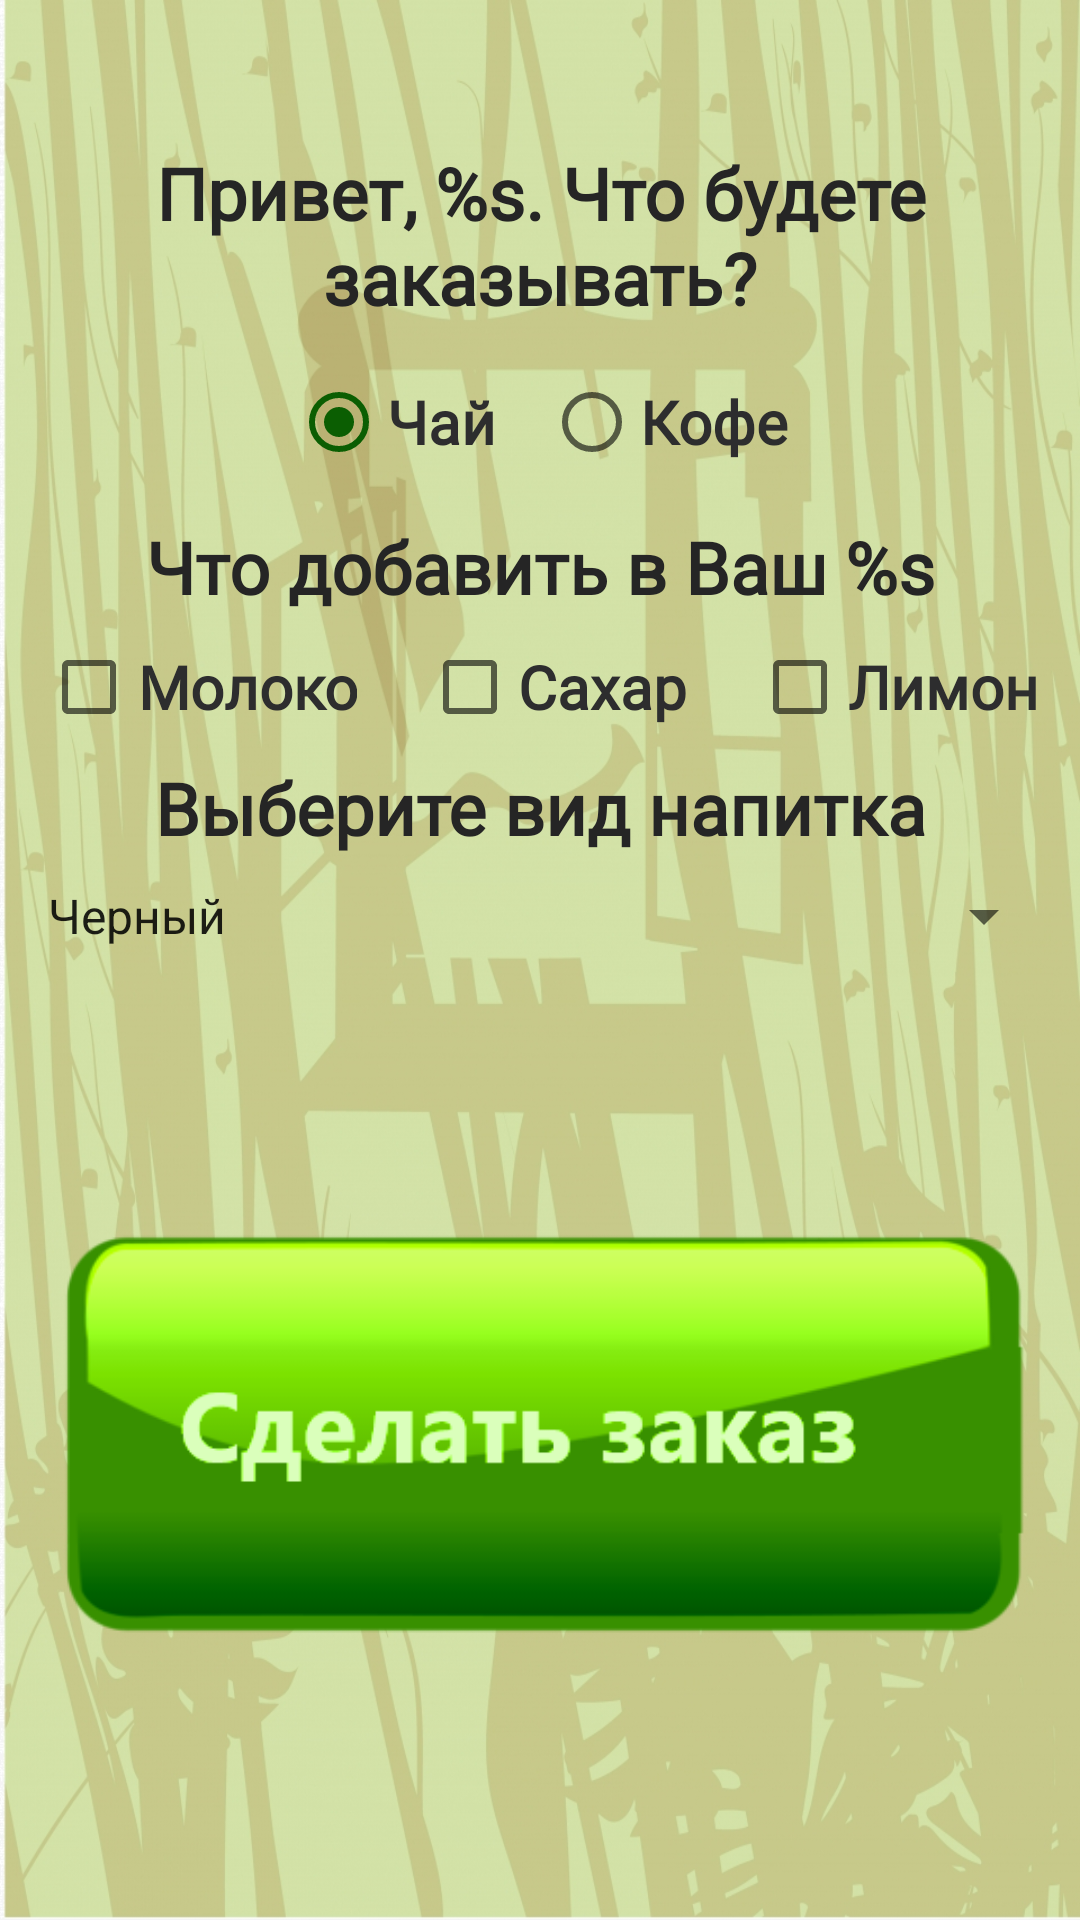

Reconstruct the res/layout file that produces this screen, plus the resources it refers to.
<!-- AndroidManifest.xml: application theme AppTheme -->
<!-- res/layout/activity_create_order.xml -->
<?xml version="1.0" encoding="utf-8"?>
<androidx.constraintlayout.widget.ConstraintLayout xmlns:android="http://schemas.android.com/apk/res/android"
    xmlns:app="http://schemas.android.com/apk/res-auto"
    xmlns:tools="http://schemas.android.com/tools"
    android:layout_width="match_parent"
    android:layout_height="match_parent"
    tools:context=".CreateOrderActivity"
    android:background="@drawable/background">

    <TextView
        android:id="@+id/textViewHello"
        android:layout_marginTop="48dp"
        android:layout_width="wrap_content"
        android:layout_height="wrap_content"
        android:layout_marginBottom="8dp"
        android:fontFamily="@font/bad_script"
        android:gravity="center"
        android:text="@string/hello_text"
        android:textColor="@color/dark_gray"
        android:textSize="24sp"
        android:textStyle="bold"
        app:layout_constraintEnd_toEndOf="parent"
        app:layout_constraintStart_toStartOf="parent"
        app:layout_constraintTop_toTopOf="parent" />

    <RadioGroup
        android:id="@+id/radioGroupDrink"
        android:layout_width="wrap_content"
        android:layout_height="wrap_content"
        android:orientation="horizontal"
        app:layout_constraintTop_toBottomOf="@id/textViewHello"
        app:layout_constraintStart_toStartOf="parent"
        app:layout_constraintEnd_toEndOf="parent"
        android:layout_margin="8dp">

        <RadioButton
            android:id="@+id/radioButtonTea"
            android:checked="true"
            android:onClick="onClickChangeDrink"
            android:layout_width="wrap_content"
            android:layout_height="wrap_content"
            android:layout_margin="8dp"
            android:fontFamily="@font/bad_script"
            android:text="@string/tea_text"
            android:textAlignment="center"
            android:textColor="#2D2D2E"
            android:textSize="20sp"
            android:textStyle="bold" />

        <RadioButton
            android:id="@+id/radioButtonCoffee"
            android:layout_width="wrap_content"
            android:onClick="onClickChangeDrink"
            android:layout_height="wrap_content"
            android:layout_margin="8dp"
            android:fontFamily="@font/bad_script"
            android:text="@string/coffee_text"
            android:textAlignment="center"
            android:textColor="#2D2D2E"
            android:textSize="20sp"
            android:textStyle="bold"  />
    </RadioGroup>

    <TextView
        android:id="@+id/textViewAdditions"
        android:layout_width="wrap_content"
        android:layout_height="wrap_content"
        android:layout_margin="8dp"
        android:fontFamily="@font/bad_script"
        android:gravity="center"
        android:text="@string/additions_text"
        android:textColor="@color/dark_gray"
        android:textSize="24sp"
        android:textStyle="bold"
        app:layout_constraintEnd_toEndOf="parent"
        app:layout_constraintStart_toStartOf="parent"
        app:layout_constraintTop_toBottomOf="@id/radioGroupDrink" />

    <CheckBox
        android:id="@+id/checkBoxMilk"
        android:text="@string/milk_text"
        android:fontFamily="@font/bad_script"
        android:layout_width="wrap_content"
        android:layout_height="wrap_content"
        app:layout_constraintStart_toStartOf="parent"
        app:layout_constraintEnd_toStartOf="@id/checkBoxSugar"
        android:layout_margin="8dp"
        app:layout_constraintTop_toBottomOf="@id/textViewAdditions"
        android:textAlignment="center"
        android:textColor="#2D2D2E"
        android:textSize="20sp"
        android:textStyle="bold" />
    <CheckBox
        android:id="@+id/checkBoxSugar"
        android:text="@string/sugar_text"
        android:fontFamily="@font/bad_script"
        android:layout_width="wrap_content"
        android:layout_height="wrap_content"
        app:layout_constraintStart_toEndOf="@id/checkBoxMilk"
        app:layout_constraintEnd_toStartOf="@id/checkBoxLemon"
        android:layout_margin="8dp"
        app:layout_constraintTop_toBottomOf="@id/textViewAdditions"
        android:textAlignment="center"
        android:textColor="#2D2D2E"
        android:textSize="20sp"
        android:textStyle="bold" />

    <CheckBox
        android:id="@+id/checkBoxLemon"
        android:text="@string/lemon_text"
        android:fontFamily="@font/bad_script"
        android:layout_width="wrap_content"
        android:layout_height="wrap_content"
        app:layout_constraintStart_toEndOf="@id/checkBoxSugar"
        app:layout_constraintEnd_toEndOf="parent"
        android:layout_margin="8dp"
        app:layout_constraintTop_toBottomOf="@id/textViewAdditions"
        android:textAlignment="center"
        android:textColor="#2D2D2E"
        android:textSize="20sp"
        android:textStyle="bold" />

    <TextView
        android:id="@+id/textViewChooseType"
        android:layout_width="wrap_content"
        android:layout_height="wrap_content"
        android:layout_margin="8dp"
        android:fontFamily="@font/bad_script"
        android:gravity="center"
        android:text="@string/type_drink_text"
        android:textColor="@color/dark_gray"
        android:textSize="24sp"
        android:textStyle="bold"
        app:layout_constraintEnd_toEndOf="parent"
        app:layout_constraintStart_toStartOf="parent"
        app:layout_constraintTop_toBottomOf="@id/checkBoxMilk" />

    <Spinner
        android:id="@+id/spinnerTea"
        android:textColor="@color/dark_gray"
        android:textSize="24sp"
        android:textStyle="bold"
        android:layout_width="match_parent"
        android:layout_height="wrap_content"
        android:entries="@array/options_of_tea"
        app:layout_constraintTop_toBottomOf="@id/textViewChooseType"
        app:layout_constraintStart_toStartOf="parent"
        app:layout_constraintEnd_toEndOf="parent"
        android:layout_margin="8dp"
        android:visibility="visible"
        />

    <Spinner
        android:id="@+id/spinnerCoffee"
        android:textColor="@color/dark_gray"
        android:textSize="24sp"
        android:textStyle="bold"
        android:layout_width="match_parent"
        android:layout_height="wrap_content"
        android:entries="@array/options_of_coffee"
        app:layout_constraintTop_toBottomOf="@id/textViewChooseType"
        app:layout_constraintStart_toStartOf="parent"
        app:layout_constraintEnd_toEndOf="parent"
        android:layout_margin="8dp"
        android:visibility="invisible"
        />
    
    <ImageView
        android:id="@+id/buttonSendOrder"
        android:layout_width="0dp"
        android:layout_height="0dp"
        android:onClick="onClickSendOrder"
        android:src="@drawable/button"
        android:contentDescription="@string/button_send_descr"
        app:layout_constraintTop_toBottomOf="@id/spinnerCoffee"
        app:layout_constraintStart_toStartOf="parent"
        app:layout_constraintEnd_toEndOf="parent"
        android:layout_margin="8dp"
        app:layout_constraintBottom_toBottomOf="parent"/>

</androidx.constraintlayout.widget.ConstraintLayout>
<!-- resources referenced by this layout -->
<resources>
  <string-array name="options_of_coffee">
          <item>Американо</item>
          <item>Капуччино</item>
          <item>Латте</item>
      </string-array>
  <string-array name="options_of_tea">
          <item>Черный</item>
          <item>Зеленый</item>
          <item>Красный</item>
      </string-array>
  <color name="dark_gray">#252525</color>
  <!-- drawable background: jpg bitmap (drawable, 525170 bytes) -->
  <!-- drawable button: png bitmap (drawable, 10542 bytes) -->
  <string name="additions_text">Что добавить в Ваш %s</string>
  <string name="button_send_descr">Кнопка отправить заказ</string>
  <string name="coffee_text">Кофе</string>
  <string name="hello_text">Привет, %s. Что будете заказывать?</string>
  <string name="lemon_text">Лимон</string>
  <string name="milk_text">Молоко</string>
  <string name="sugar_text">Сахар</string>
  <string name="tea_text">Чай</string>
  <string name="type_drink_text">Выберите вид напитка</string>
  <style name="AppTheme" parent="Theme.AppCompat.Light.NoActionBar">
          
          <item name="colorPrimary">#47EE00</item>
          <item name="colorPrimaryDark">#1BB300</item>
          <item name="colorAccent">#0B5E02</item>
      </style>
</resources>
